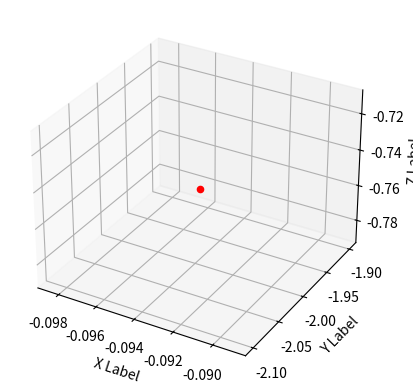

Here is the Python script that generated this plot:
import matplotlib.pyplot as plt

# Valores de x, y e z
x = -0.09375
y = -2.0
z = -0.75

# Criação do gráfico 3D
fig = plt.figure()
ax = fig.add_subplot(111, projection='3d')

# Plota o ponto (x, y, z)
ax.scatter(x, y, z, c='r', marker='o')

# Define os rótulos dos eixos
ax.set_xlabel('X Label')
ax.set_ylabel('Y Label')
ax.set_zlabel('Z Label')

# Exibe o gráfico
plt.show()
